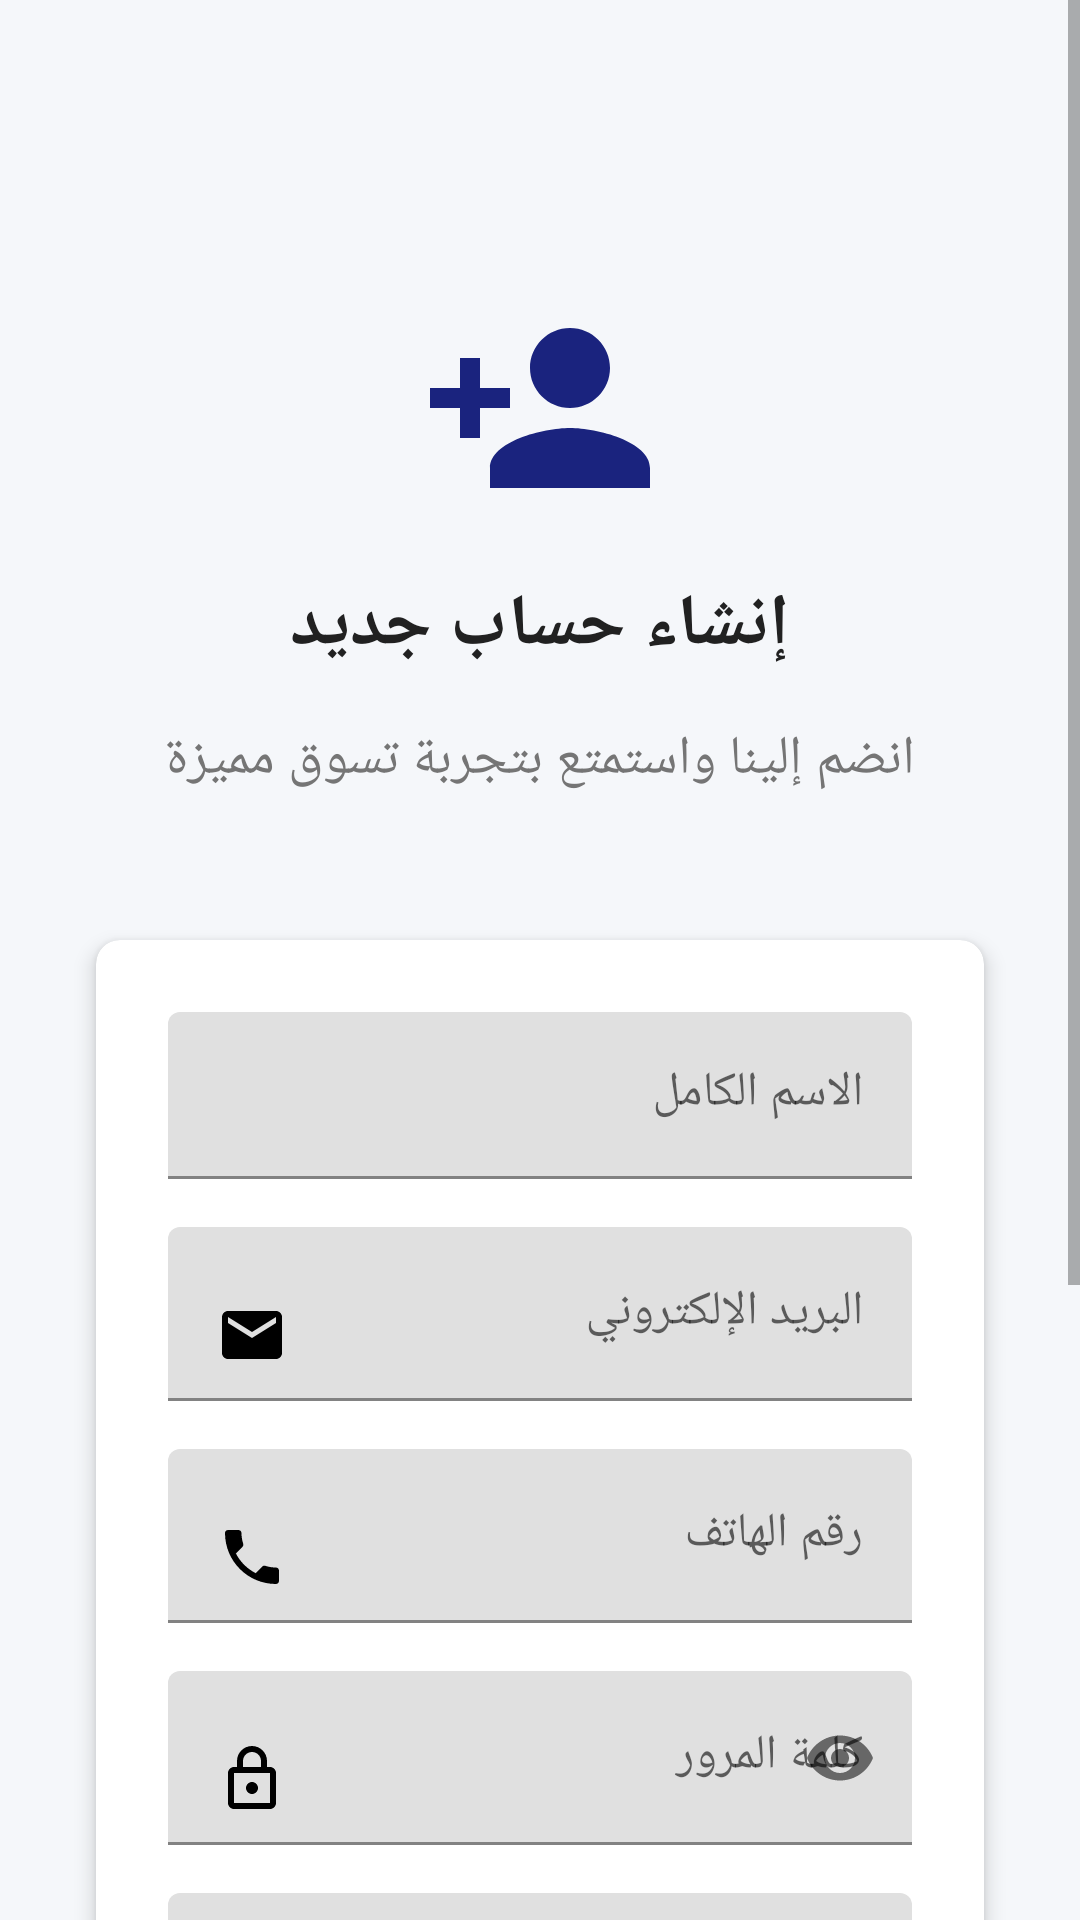

This screen was rendered from an Android layout file. Write that file and the resources it references.
<!-- AndroidManifest.xml: application theme Theme.MidTermProject -->
<!-- res/layout/activity_register.xml -->
<?xml version="1.0" encoding="utf-8"?>
<ScrollView xmlns:android="http://schemas.android.com/apk/res/android"
    xmlns:app="http://schemas.android.com/apk/res-auto"
    android:layout_width="match_parent"
    android:layout_height="match_parent"
    android:background="@color/backgroundColor"
    android:fillViewport="true">

    <LinearLayout
        android:layout_width="match_parent"
        android:layout_height="wrap_content"
        android:orientation="vertical"
        android:padding="24dp">


        <LinearLayout
            android:layout_width="match_parent"
            android:layout_height="wrap_content"
            android:orientation="vertical"
            android:gravity="center"
            android:layout_marginTop="32dp"
            android:layout_marginBottom="32dp">


            <ImageView
                android:id="@+id/backButton"
                android:layout_width="24dp"
                android:layout_height="24dp"
                android:layout_gravity="start"
                android:layout_marginBottom="16dp"
                android:src="@drawable/ic_arrow_back"
                android:contentDescription="العودة"
                android:padding="4dp" />


            <ImageView
                android:layout_width="80dp"
                android:layout_height="80dp"
                android:src="@drawable/ic_person_add_large"
                android:contentDescription="إنشاء حساب"
                android:layout_marginBottom="16dp" />


            <TextView
                style="@style/TitleText"
                android:layout_width="wrap_content"
                android:layout_height="wrap_content"
                android:text="إنشاء حساب جديد"
                android:gravity="center" />


            <TextView
                style="@style/SubtitleText"
                android:layout_width="wrap_content"
                android:layout_height="wrap_content"
                android:text="انضم إلينا واستمتع بتجربة تسوق مميزة"
                android:gravity="center" />

        </LinearLayout>


        <androidx.cardview.widget.CardView
            style="@style/CustomCard"
            android:layout_width="match_parent"
            android:layout_height="wrap_content"
            android:layout_marginBottom="16dp">

            <LinearLayout
                android:layout_width="match_parent"
                android:layout_height="wrap_content"
                android:orientation="vertical"
                android:padding="24dp">


                <com.google.android.material.textfield.TextInputLayout
                    android:layout_width="match_parent"
                    android:layout_height="wrap_content"
                    android:layout_marginBottom="16dp"
                    android:hint="الاسم الكامل">

                    <com.google.android.material.textfield.TextInputEditText
                        android:id="@+id/fullNameEditText"
                        android:layout_width="match_parent"
                        android:layout_height="wrap_content"
                        android:inputType="textPersonName"
                        android:drawableStart="@drawable/ic_person"
                        android:drawablePadding="12dp" />

                </com.google.android.material.textfield.TextInputLayout>


                <com.google.android.material.textfield.TextInputLayout
                    android:layout_width="match_parent"
                    android:layout_height="wrap_content"
                    android:layout_marginBottom="16dp"
                    android:hint="البريد الإلكتروني">

                    <com.google.android.material.textfield.TextInputEditText
                        android:id="@+id/emailEditText"
                        android:layout_width="match_parent"
                        android:layout_height="wrap_content"
                        android:inputType="textEmailAddress"
                        android:drawableStart="@drawable/ic_email"
                        android:drawablePadding="12dp" />

                </com.google.android.material.textfield.TextInputLayout>


                <com.google.android.material.textfield.TextInputLayout
                    android:layout_width="match_parent"
                    android:layout_height="wrap_content"
                    android:layout_marginBottom="16dp"
                    android:hint="رقم الهاتف">

                    <com.google.android.material.textfield.TextInputEditText
                        android:id="@+id/phoneEditText"
                        android:layout_width="match_parent"
                        android:layout_height="wrap_content"
                        android:inputType="phone"
                        android:drawableStart="@drawable/ic_phone"
                        android:drawablePadding="12dp" />

                </com.google.android.material.textfield.TextInputLayout>


                <com.google.android.material.textfield.TextInputLayout
                    android:layout_width="match_parent"
                    android:layout_height="wrap_content"
                    android:layout_marginBottom="16dp"
                    android:hint="كلمة المرور"
                    app:passwordToggleEnabled="true">

                    <com.google.android.material.textfield.TextInputEditText
                        android:id="@+id/passwordEditText"
                        android:layout_width="match_parent"
                        android:layout_height="wrap_content"
                        android:inputType="textPassword"
                        android:drawableStart="@drawable/ic_lock"
                        android:drawablePadding="12dp" />

                </com.google.android.material.textfield.TextInputLayout>


                <com.google.android.material.textfield.TextInputLayout
                    android:layout_width="match_parent"
                    android:layout_height="wrap_content"
                    android:layout_marginBottom="24dp"
                    android:hint="تأكيد كلمة المرور"
                    app:passwordToggleEnabled="true">

                    <com.google.android.material.textfield.TextInputEditText
                        android:id="@+id/confirmPasswordEditText"
                        android:layout_width="match_parent"
                        android:layout_height="wrap_content"
                        android:inputType="textPassword"
                        android:drawableStart="@drawable/ic_lock"
                        android:drawablePadding="12dp" />

                </com.google.android.material.textfield.TextInputLayout>


                <LinearLayout
                    android:layout_width="match_parent"
                    android:layout_height="wrap_content"
                    android:orientation="horizontal"
                    android:layout_marginBottom="24dp"
                    android:gravity="center_vertical">

                    <CheckBox
                        android:id="@+id/termsCheckBox"
                        android:layout_width="wrap_content"
                        android:layout_height="wrap_content"
                        android:layout_marginEnd="8dp" />

                    <TextView
                        android:layout_width="0dp"
                        android:layout_height="wrap_content"
                        android:layout_weight="1"
                        android:text="أوافق على الشروط والأحكام وسياسة الخصوصية"
                        android:textSize="14sp"
                        android:textColor="@color/textSecondary" />

                </LinearLayout>


                <Button
                    android:id="@+id/registerButton"
                    style="@style/PrimaryButton"
                    android:layout_width="match_parent"
                    android:layout_height="wrap_content"
                    android:text="إنشاء الحساب"
                    android:drawableStart="@drawable/ic_check"
                    android:drawablePadding="8dp" />

            </LinearLayout>

        </androidx.cardview.widget.CardView>


        <LinearLayout
            android:layout_width="match_parent"
            android:layout_height="wrap_content"
            android:orientation="horizontal"
            android:gravity="center"
            android:layout_marginTop="16dp">

            <TextView
                android:layout_width="wrap_content"
                android:layout_height="wrap_content"
                android:text="لديك حساب بالفعل؟ "
                android:textColor="@color/textSecondary"
                android:textSize="14sp" />

            <TextView
                android:id="@+id/loginLink"
                android:layout_width="wrap_content"
                android:layout_height="wrap_content"
                android:text="تسجيل الدخول"
                android:textColor="@color/colorPrimary"
                android:textSize="14sp"
                android:textStyle="bold"
                android:padding="4dp" />

        </LinearLayout>

    </LinearLayout>

</ScrollView>
<!-- resources referenced by this layout -->
<resources>
  <color name="backgroundColor">#F5F7FA</color>
  <color name="colorPrimary">#1A237E</color>
  <color name="textSecondary">#757575</color>
  <!-- drawable ic_check (drawable) -->
  <?xml version="1.0" encoding="utf-8"?>
  <vector xmlns:android="http://schemas.android.com/apk/res/android"
      android:width="24dp"
      android:height="24dp"
      android:viewportWidth="24.0"
      android:viewportHeight="24.0">
      <path
          android:fillColor="#FF000000"
          android:pathData="M9,16.17L4.83,12l-1.42,1.41L9,19L21,7l-1.41,-1.41L9,16.17z"/>
  </vector>
  <!-- drawable ic_email (drawable) -->
  <?xml version="1.0" encoding="utf-8"?>
  <vector xmlns:android="http://schemas.android.com/apk/res/android"
      android:width="24dp"
      android:height="24dp"
      android:viewportWidth="24.0"
      android:viewportHeight="24.0">
      <path
          android:fillColor="#FF000000"
          android:pathData="M20,4H4c-1.1,0 -1.99,0.9 -1.99,2L2,18c0,1.1 0.9,2 2,2h16c1.1,0 2,-0.9 2,-2V6c0,-1.1 -0.9,-2 -2,-2zm0,4l-8,5l-8,-5V6l8,5l8,-5v2z"/>
  </vector>
  <!-- drawable ic_person_add_large (drawable) -->
  <?xml version="1.0" encoding="utf-8"?>
  <vector xmlns:android="http://schemas.android.com/apk/res/android"
      android:width="80dp"
      android:height="80dp"
      android:viewportWidth="24"
      android:viewportHeight="24">
      <path
          android:fillColor="@color/colorPrimary"
          android:pathData="M15,12c2.21,0 4,-1.79 4,-4s-1.79,-4 -4,-4 -4,1.79 -4,4 1.79,4 4,4zM6,10L6,7L4,7v3L1,10v2h3v3h2v-3h3v-2L6,10zM15,14c-2.67,0 -8,1.34 -8,4v2h16v-2c0,-2.66 -5.33,-4 -8,-4z"/>
  </vector>
  <style name="CustomCard" parent="CardView">
          <item name="cardCornerRadius">8dp</item>
          <item name="cardElevation">4dp</item>
          <item name="android:layout_margin">8dp</item>
          <item name="cardBackgroundColor">@android:color/white</item>
      </style>
  <style name="PrimaryButton" parent="Widget.AppCompat.Button">
          <item name="android:background">@drawable/button_primary_background</item>
          <item name="android:textColor">@android:color/white</item>
          <item name="android:textSize">16sp</item>
          <item name="android:textStyle">bold</item>
          <item name="android:padding">16dp</item>
          <item name="android:layout_marginTop">8dp</item>
          <item name="android:layout_marginBottom">8dp</item>
          <item name="android:elevation">4dp</item>
      </style>
  <style name="SubtitleText">
          <item name="android:textSize">18sp</item>
          <item name="android:textColor">@color/textSecondary</item>
          <item name="android:layout_marginBottom">8dp</item>
      </style>
       في res/values/styles.xml أو themes.xml
  <style name="TitleText">
          <item name="android:textSize">24sp</item>
          <item name="android:textStyle">bold</item>
          <item name="android:textColor">@color/textPrimary</item>
          <item name="android:layout_marginBottom">16dp</item>
      </style>
  <style name="Theme.MidTermProject" parent="Theme.MaterialComponents.DayNight.NoActionBar">
          <item name="colorPrimary">@color/colorPrimary</item>
          <item name="colorPrimaryVariant">@color/colorPrimaryDark</item>
          <item name="colorOnPrimary">@color/white</item>
          <item name="colorSecondary">@color/colorAccent</item>
          <item name="colorOnSecondary">@color/white</item>
          <item name="android:statusBarColor">@color/colorPrimaryDark</item>
          <item name="android:windowBackground">@color/backgroundColor</item>
      </style>
  <!-- drawable button_primary_background (drawable) -->
  <?xml version="1.0" encoding="utf-8"?>
  <shape xmlns:android="http://schemas.android.com/apk/res/android">
      <solid android:color="@color/colorPrimary" />
      <corners android:radius="8dp" />
  </shape>
  <color name="textPrimary">#212121</color>
  <color name="colorPrimaryDark">#000051</color>
  <color name="white">#FFFFFF</color>
  <color name="colorAccent">#FF4081</color>
</resources>
